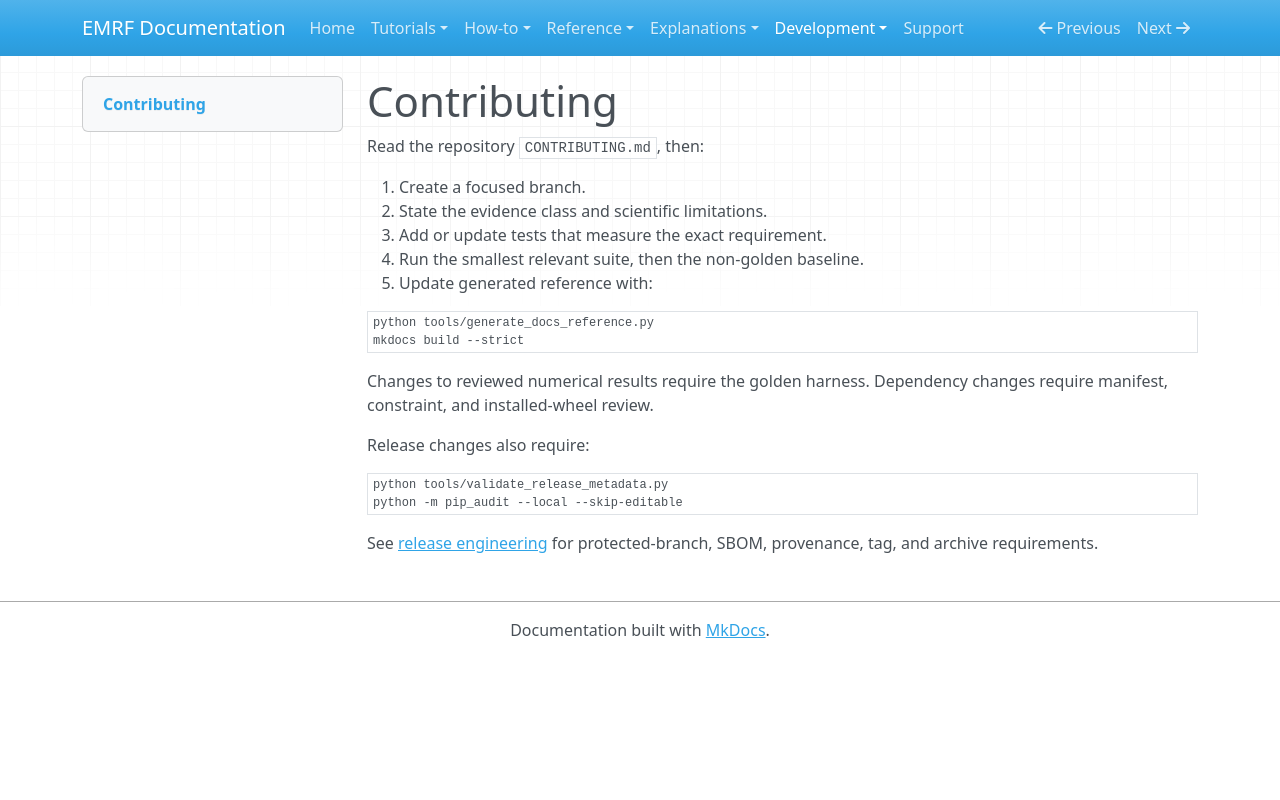

repository: kirklasalle/SpaceEntropyCompression · page: development/contributing/index.html · generator: mkdocs

# Contributing

Read the repository `CONTRIBUTING.md`, then:

1. Create a focused branch.
2. State the evidence class and scientific limitations.
3. Add or update tests that measure the exact requirement.
4. Run the smallest relevant suite, then the non-golden baseline.
5. Update generated reference with:

```text
python tools/generate_docs_reference.py
mkdocs build --strict
```

Changes to reviewed numerical results require the golden harness. Dependency
changes require manifest, constraint, and installed-wheel review.

Release changes also require:

```text
python tools/validate_release_metadata.py
python -m pip_audit --local --skip-editable
```

See [release engineering](releases.md) for protected-branch, SBOM, provenance,
tag, and archive requirements.
